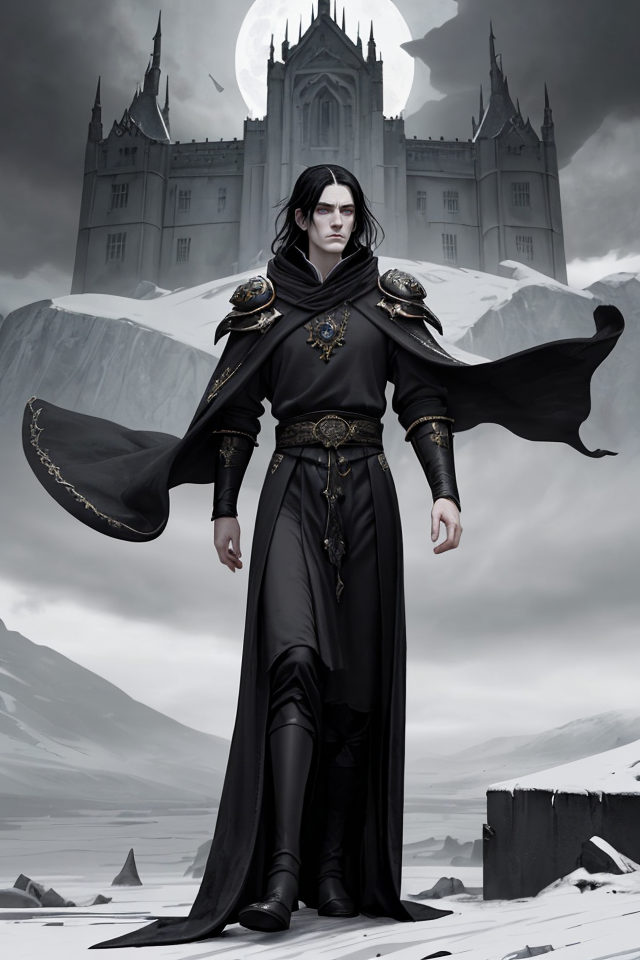
Generation parameters embedded in this image by AUTOMATIC1111 Stable Diffusion web UI or a fork of it (Forge, ...) (PNG 'parameters' text chunk):
Lord Ruler, Noble Attire, Opulent Robes, Regal Garments, black Hair Color,Pale Skin Color, Pale, Almost Inhumanly White,Posture Upright, Authoritative Stance,Facial Expression Imperious, Cold Gaze, Ashfall World, Bleak Landscape, Oppressive Atmosphere, Ashen Ground, Dark Skies, Soot-Covered Buildings, Epic Fantasy, Dystopian Fantasy, High Fantasy
Steps: 25, Sampler: DPM++ 2M SDE Karras, CFG scale: 5, Seed: 1732896907, Size: 640x960, Model hash: 4b99e70c19, Model: aZovyaRPGArtistTools_v4, VAE hash: 735e4c3a44, VAE: vae-ft-mse-840000-ema-pruned.safetensors, ADetailer model: face_yolov8n.pt, ADetailer confidence: 0.3, ADetailer dilate erode: 4, ADetailer mask blur: 4, ADetailer denoising strength: 0.4, ADetailer inpaint only masked: True, ADetailer inpaint padding: 32, ADetailer version: 24.1.1, Version: 1.7.0